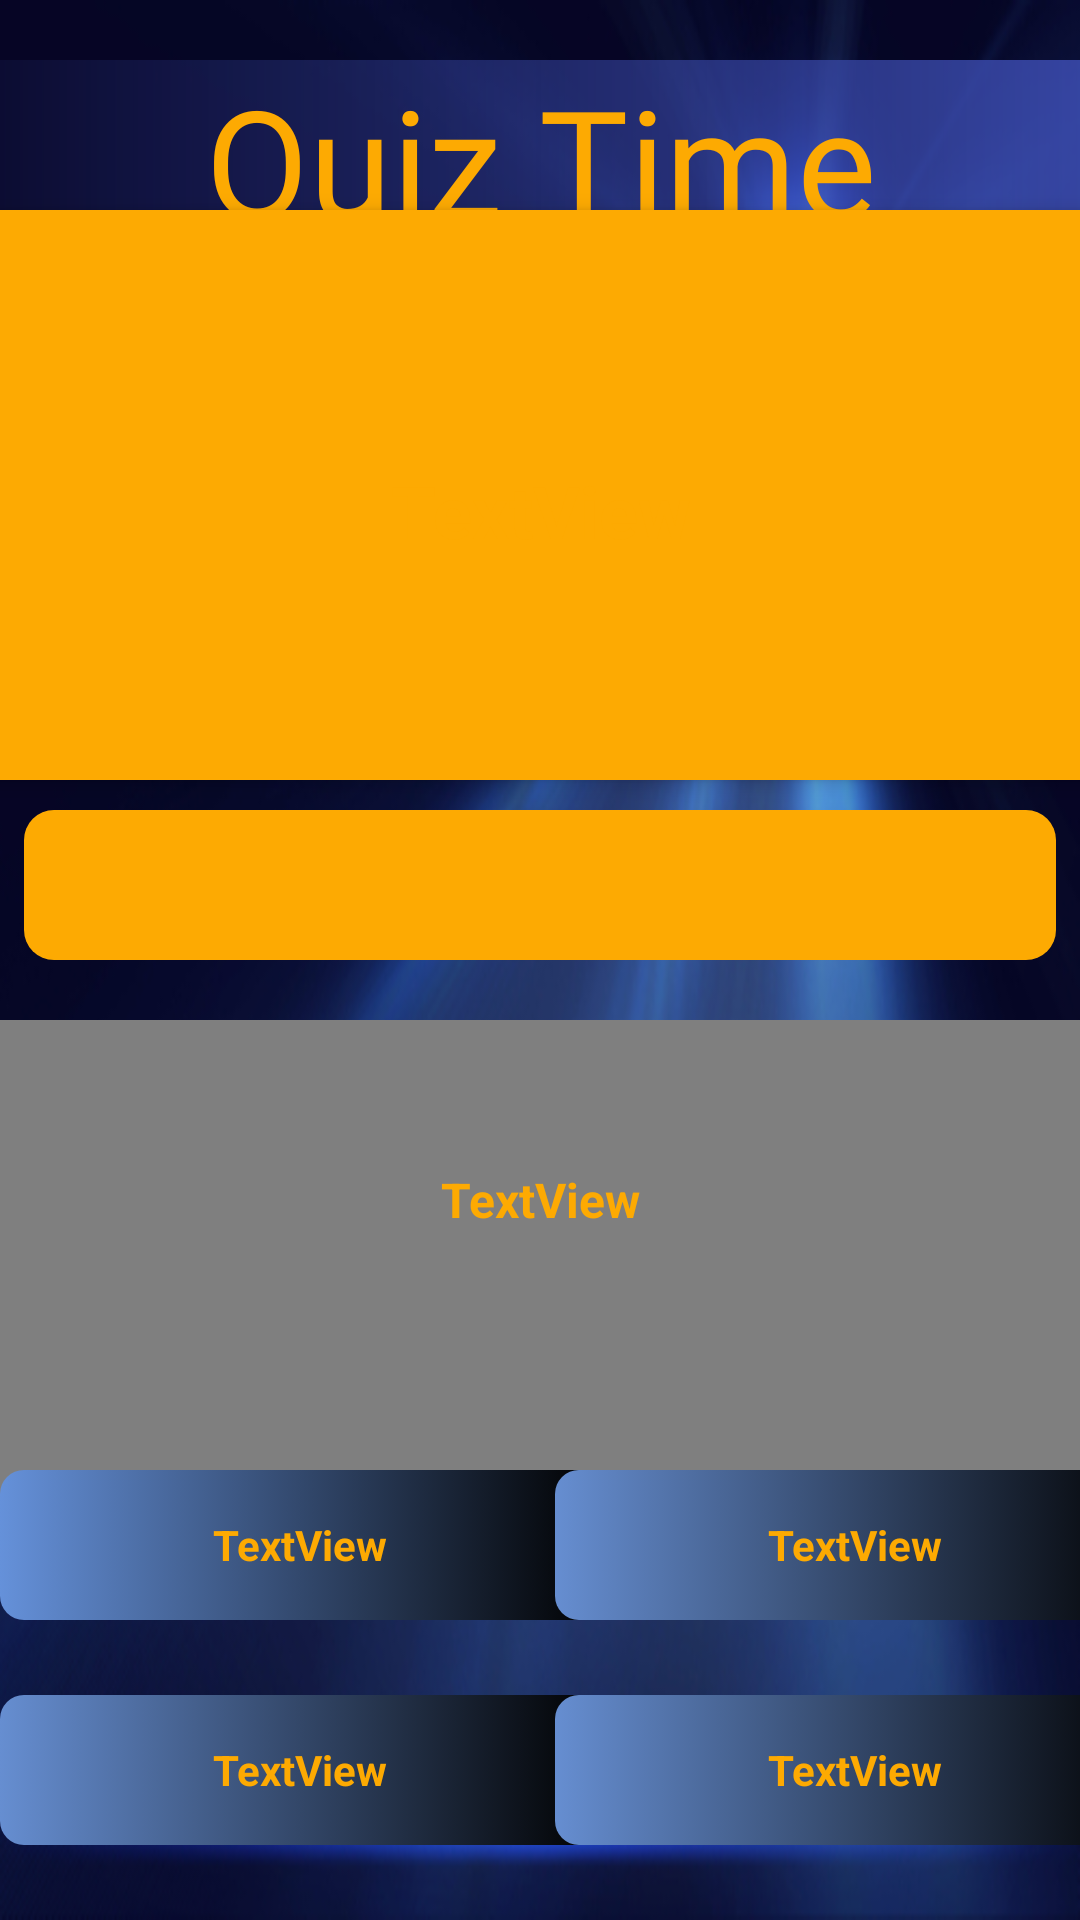

Here is an Android app screen rendered from its layout file. Give the layout XML and the strings, colors and styles it references.
<!-- AndroidManifest.xml: application theme Theme.MindMaster -->
<!-- res/layout/fragment_quiz.xml -->
<?xml version="1.0" encoding="utf-8"?>
<androidx.constraintlayout.widget.ConstraintLayout xmlns:android="http://schemas.android.com/apk/res/android"
    xmlns:app="http://schemas.android.com/apk/res-auto"
    xmlns:tools="http://schemas.android.com/tools"
    android:id="@+id/QuizFragment"
    android:layout_width="match_parent"
    android:layout_height="match_parent"
    android:background="@drawable/quiz50"
    tools:context=".ui.QuizFragment">

    <TextView
        android:id="@+id/headlineQuizTV"
        android:layout_width="450dp"
        android:layout_height="50dp"
        android:layout_marginStart="10dp"
        android:layout_marginTop="20dp"
        android:layout_marginEnd="10dp"
        android:background="@drawable/gardient_backround_result"
        android:fontFamily="@font/irish_grover_regular"
        android:gravity="center_horizontal"
        android:text="Quiz Time"
        android:textColor="@color/orange"
        android:textSize="50sp"
        app:layout_constraintEnd_toEndOf="parent"
        app:layout_constraintStart_toStartOf="parent"
        app:layout_constraintTop_toTopOf="parent" />

    <androidx.cardview.widget.CardView
        android:id="@+id/cardView2"
        android:layout_width="450dp"
        android:layout_height="190dp"
        android:layout_marginStart="10dp"
        android:layout_marginEnd="10dp"
        app:cardBackgroundColor="@color/orange"
        app:cardElevation="4dp"
        app:layout_constraintEnd_toEndOf="parent"
        app:layout_constraintStart_toStartOf="parent"
        app:layout_constraintTop_toBottomOf="@+id/headlineQuizTV">

        <LinearLayout
            android:layout_width="match_parent"
            android:layout_height="match_parent"
            android:background="@drawable/score"
            android:orientation="horizontal"></LinearLayout>

        <androidx.constraintlayout.widget.ConstraintLayout
            android:layout_width="match_parent"
            android:layout_height="200dp">

            <TextView
                android:id="@+id/scoreTV"
                android:layout_width="wrap_content"
                android:layout_height="wrap_content"
                android:text="TextView"
                android:textColor="@color/orange"
                android:textSize="24sp"
                android:textStyle="bold"
                app:layout_constraintBottom_toBottomOf="parent"
                app:layout_constraintEnd_toEndOf="parent"
                app:layout_constraintStart_toStartOf="parent"
                app:layout_constraintTop_toTopOf="parent" />
        </androidx.constraintlayout.widget.ConstraintLayout>

    </androidx.cardview.widget.CardView>

    <ProgressBar
        android:id="@+id/quizPB"
        style="?android:attr/progressBarStyleHorizontal"
        android:layout_width="match_parent"
        android:layout_height="50dp"
        android:layout_marginStart="8dp"
        android:layout_marginTop="10dp"
        android:layout_marginEnd="8dp"
        android:progressDrawable="@drawable/custom_progress_bar"
        android:visibility="visible"
        app:layout_constraintEnd_toEndOf="parent"
        app:layout_constraintHeight_min="30dp"
        app:layout_constraintHorizontal_bias="1.0"
        app:layout_constraintStart_toStartOf="parent"
        app:layout_constraintTop_toBottomOf="@+id/cardView2" />

    <TextView
        android:id="@+id/countDonwTV"
        android:layout_width="wrap_content"
        android:layout_height="wrap_content"
        android:textColor="@color/black"
        android:textSize="24sp"
        android:textStyle="bold"
        app:layout_constraintBottom_toBottomOf="@+id/quizPB"
        app:layout_constraintEnd_toEndOf="@+id/quizPB"
        app:layout_constraintStart_toStartOf="@+id/quizPB"
        app:layout_constraintTop_toTopOf="@+id/quizPB" />

    <androidx.constraintlayout.widget.ConstraintLayout
        android:layout_width="match_parent"
        android:layout_height="match_parent"
        tools:layout_editor_absoluteX="-25dp"
        tools:layout_editor_absoluteY="0dp">

        <VideoView
            android:id="@+id/animierteVW"
            android:layout_width="0dp"
            android:layout_height="170dp"
            android:layout_marginTop="340dp"
            app:layout_constraintEnd_toEndOf="parent"
            app:layout_constraintStart_toStartOf="parent"
            app:layout_constraintTop_toTopOf="parent" />

        <TextView
            android:id="@+id/qustionTV"
            android:layout_width="350dp"
            android:layout_height="150dp"
            android:layout_marginStart="10dp"
            android:layout_marginEnd="10dp"
            android:layout_marginBottom="180dp"
            android:gravity="center"
            android:text="TextView"
            android:textColor="@color/orange"
            android:textSize="16sp"
            android:textStyle="bold"
            app:layout_constraintBottom_toBottomOf="parent"
            app:layout_constraintEnd_toEndOf="parent"
            app:layout_constraintStart_toStartOf="parent"
            app:layout_constraintTop_toTopOf="@+id/animierteVW" />

        <TextView
            android:id="@+id/tvAnswerA"
            android:layout_width="200dp"
            android:layout_height="50dp"
            android:layout_marginBottom="100dp"
            android:background="@drawable/answer_gardient"
            android:gravity="center"
            android:text="TextView"
            android:textColor="@color/orange"
            android:textSize="14dp"
            android:textStyle="bold"
            app:layout_constraintBottom_toBottomOf="parent"
            app:layout_constraintStart_toStartOf="parent" />

        <TextView
            android:id="@+id/tvAnswerB"
            android:layout_width="200dp"
            android:layout_height="50dp"
            android:layout_marginStart="30dp"
            android:layout_marginEnd="20dp"
            android:layout_marginBottom="100dp"
            android:background="@drawable/answer_wrong"
            android:gravity="center"
            android:text="TextView"
            android:textColor="@color/orange"
            android:textSize="14dp"
            android:textStyle="bold"
            app:layout_constraintBottom_toBottomOf="parent"
            app:layout_constraintEnd_toEndOf="parent"
            app:layout_constraintStart_toEndOf="@+id/tvAnswerA" />

        <TextView
            android:id="@+id/tvAnswerC"
            android:layout_width="200dp"
            android:layout_height="50dp"
            android:background="@drawable/answer_wrong"
            android:gravity="center"
            android:text="TextView"
            android:textColor="@color/orange"
            android:textSize="14dp"
            android:textStyle="bold"
            app:layout_constraintBottom_toBottomOf="parent"
            app:layout_constraintEnd_toEndOf="@+id/tvAnswerA"
            app:layout_constraintStart_toStartOf="@+id/tvAnswerA"
            app:layout_constraintTop_toBottomOf="@+id/tvAnswerA" />

        <TextView
            android:id="@+id/tvAnswerD"
            android:layout_width="200dp"
            android:layout_height="50dp"
            android:background="@drawable/answer_wrong"
            android:gravity="center"
            android:text="TextView"
            android:textColor="@color/orange"
            android:textSize="14dp"
            android:textStyle="bold"
            app:layout_constraintBottom_toBottomOf="parent"
            app:layout_constraintEnd_toEndOf="@+id/tvAnswerB"
            app:layout_constraintStart_toStartOf="@+id/tvAnswerB"
            app:layout_constraintTop_toBottomOf="@+id/tvAnswerB" />

    </androidx.constraintlayout.widget.ConstraintLayout>

</androidx.constraintlayout.widget.ConstraintLayout>
<!-- resources referenced by this layout -->
<resources>
  <color name="black">#FF000000</color>
  <color name="orange">#FDAA02</color>
  <!-- drawable custom_progress_bar (drawable) -->
  <?xml version="1.0" encoding="utf-8"?>
  <layer-list xmlns:android="http://schemas.android.com/apk/res/android">
      <item android:id="@android:id/background">
          <shape>
              <corners android:radius="10dp" />
              <solid android:color="@color/orange" />
          </shape>
      </item>
      <item android:id="@android:id/progress">
          <clip>
              <scale android:scaleWidth="70%" android:drawable="@drawable/background_red" />
          </clip>
          <shape>
              <corners android:radius="10dp" />
          </shape>
      </item>
  </layer-list>
  <!-- drawable gardient_backround_result (drawable) -->
  <?xml version="1.0" encoding="utf-8"?>
  <layer-list xmlns:android="http://schemas.android.com/apk/res/android">
  
  
      <item>
          <shape android:shape="rectangle">
              <gradient
                  android:endColor="#3949AB" />
          </shape>
      </item>
  
  
      <item android:right="0dp">
          <shape android:shape="rectangle">
  
  
              <gradient
  
              />
          </shape>
      </item>
  </layer-list>
  <style name="Theme.MindMaster" parent="Base.Theme.MindMaster" />
  <!-- drawable gardient_green (drawable) -->
  <shape xmlns:android="http://schemas.android.com/apk/res/android">
      <gradient
          android:startColor="#27792B"
      android:endColor="#99BF70"
      android:angle="0" />
      <corners android:radius="8dp" />
  </shape>
  <!-- drawable gardient_gray (drawable) -->
  <shape xmlns:android="http://schemas.android.com/apk/res/android">
      <gradient
          android:startColor="#E0E0E0"
      android:endColor="#FFFFFF"
      android:angle="0" />
      <corners android:radius="8dp" />
  </shape>
  <!-- drawable gardient_red (drawable) -->
  <?xml version="1.0" encoding="utf-8"?>
  <shape xmlns:android="http://schemas.android.com/apk/res/android">
      <gradient
          android:startColor="#D81B60"
          android:endColor="#C5698A"
          android:angle="0" />
      <corners android:radius="8dp" />
  </shape>
  <!-- drawable background_red (drawable) -->
  <?xml version="1.0" encoding="utf-8"?>
  <selector xmlns:android="http://schemas.android.com/apk/res/android">
      <item android:state_pressed="true">
          <shape>
              <solid android:color="#FF0000" /> 
          </shape>
      </item>
      <item>
          <shape>
              <solid android:color="#FFFFFF" /> 
          </shape>
      </item>
  </selector>
  <style name="Base.Theme.MindMaster" parent="Theme.Material3.DayNight.NoActionBar">
          
          <item name="colorPrimary">@color/black</item>
          <item name="colorOnSecondary">@color/white</item>
          <item name="spinnerStyle">@style/Widget.AppCompat.Spinner.Underlined</item>
  
         <item name="android:progressBarStyleHorizontal">@style/CustomProgressBar</item>
  
  
      </style>
  <color name="white">#FFFFFFFF</color>
  <style name="CustomProgressBar" parent="android:Widget.ProgressBar.Horizontal">
          <item name="android:progressDrawable">@drawable/custom_progress_bar</item>
          <item name="android:minHeight">20dp</item>
          <item name="android:maxHeight">20dp</item>
          <item name="android:indeterminateOnly">false</item>
      </style>
</resources>
